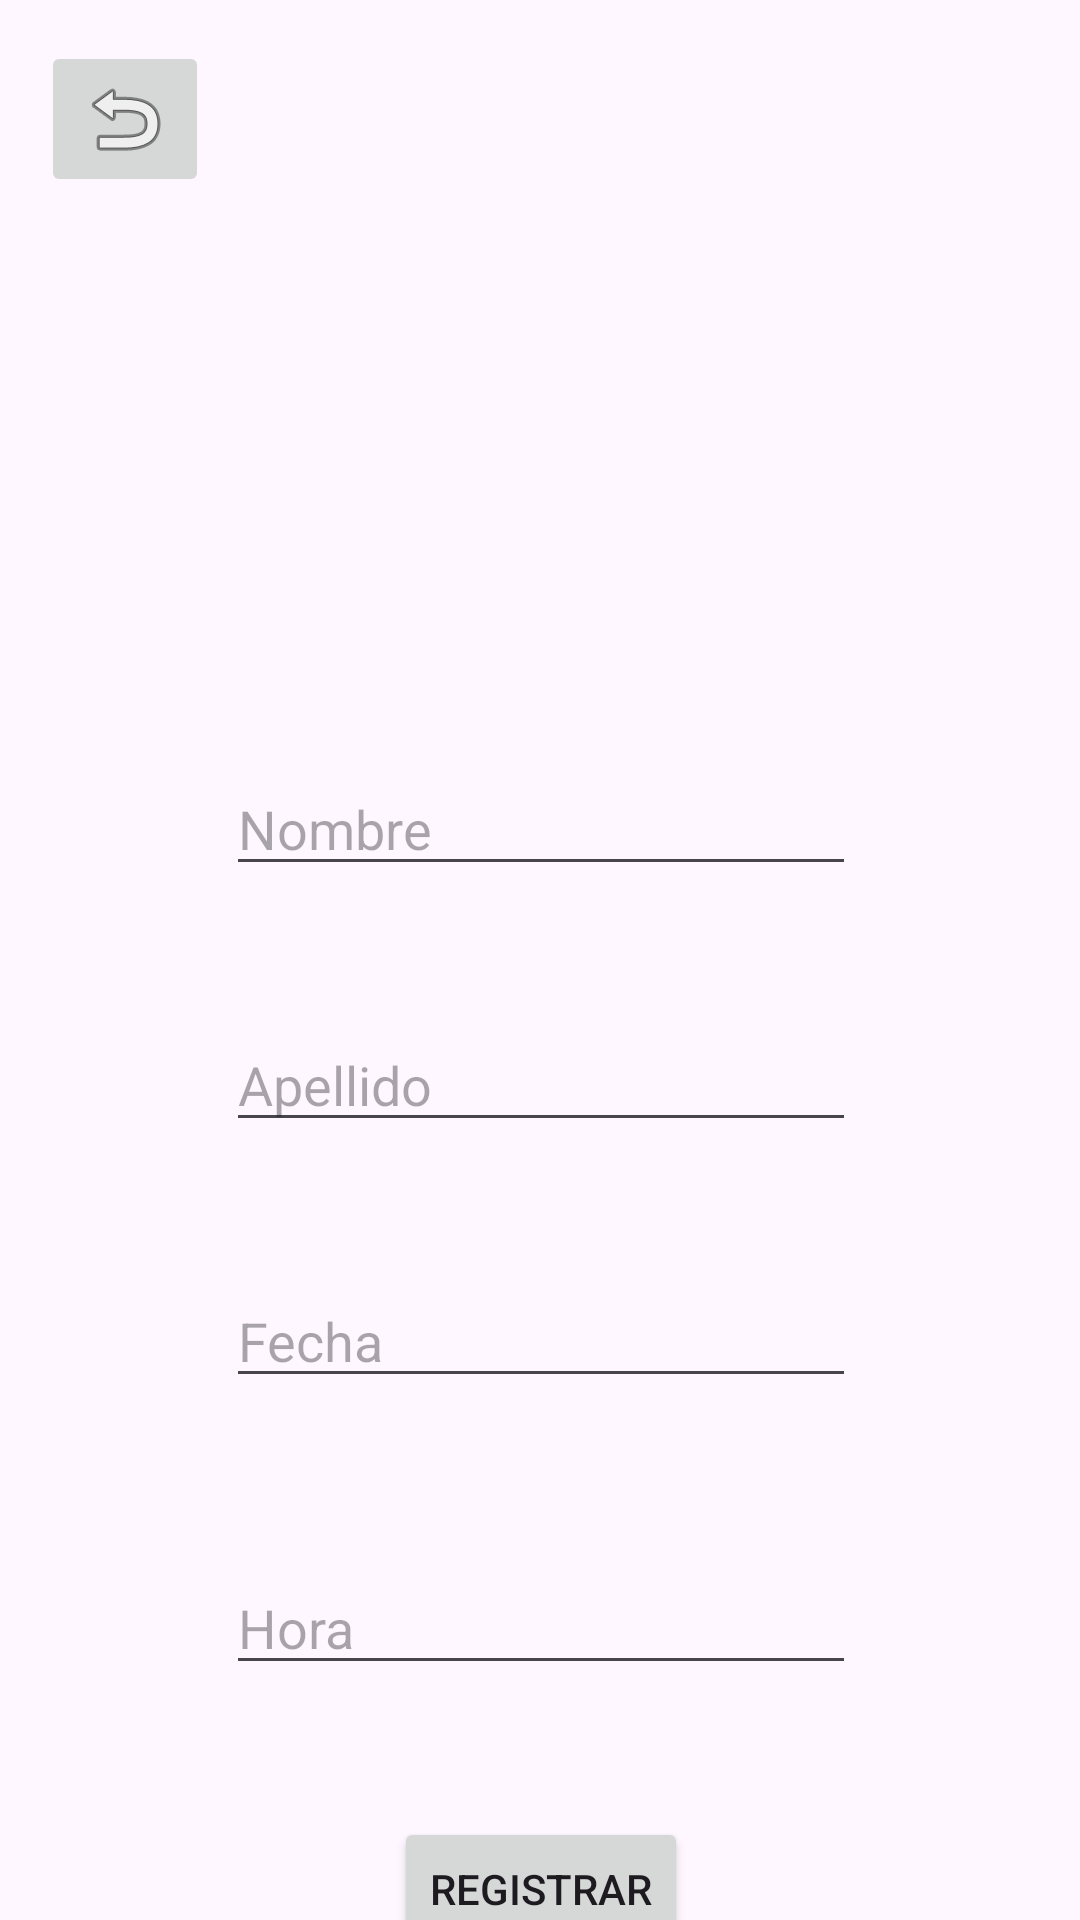

Android layout source for this screen:
<!-- AndroidManifest.xml: application theme Theme.Finalamacn4bbaezraimondi -->
<!-- res/layout/activity_form.xml -->
<?xml version="1.0" encoding="utf-8"?>
<androidx.constraintlayout.widget.ConstraintLayout xmlns:android="http://schemas.android.com/apk/res/android"
    xmlns:app="http://schemas.android.com/apk/res-auto"
    xmlns:tools="http://schemas.android.com/tools"
    android:id="@+id/main"
    android:layout_width="match_parent"
    android:layout_height="match_parent"
    tools:context=".FormActivity">

    <ImageButton
        android:id="@+id/volver"
        android:layout_width="wrap_content"
        android:layout_height="wrap_content"
        app:layout_constraintBottom_toBottomOf="parent"
        app:layout_constraintEnd_toEndOf="parent"
        app:layout_constraintHorizontal_bias="0.045"
        app:layout_constraintStart_toStartOf="parent"
        app:layout_constraintTop_toTopOf="parent"
        app:layout_constraintVertical_bias="0.023"
        app:srcCompat="@android:drawable/ic_menu_revert" />

    <EditText
        android:id="@+id/form_fecha"
        android:layout_width="wrap_content"
        android:layout_height="wrap_content"
        android:layout_marginTop="44dp"
        android:ems="10"
        android:hint="Fecha"
        android:inputType="date"
        app:layout_constraintEnd_toEndOf="parent"
        app:layout_constraintHorizontal_bias="0.502"
        app:layout_constraintStart_toStartOf="parent"
        app:layout_constraintTop_toBottomOf="@+id/form_apellido" />

    <EditText
        android:id="@+id/form_nombre"
        android:layout_width="wrap_content"
        android:layout_height="wrap_content"
        android:layout_marginTop="44dp"
        android:ems="10"
        android:hint="@string/nombre"
        android:inputType="text"
        app:layout_constraintEnd_toEndOf="parent"
        app:layout_constraintHorizontal_bias="0.502"
        app:layout_constraintStart_toStartOf="parent"
        app:layout_constraintTop_toBottomOf="@+id/logo_calendario" />

    <Button
        android:id="@+id/registrar_turno"
        android:layout_width="wrap_content"
        android:layout_height="wrap_content"
        android:layout_marginTop="44dp"
        android:text="Registrar"
        app:layout_constraintEnd_toEndOf="@+id/form_hora"
        app:layout_constraintStart_toStartOf="@+id/form_hora"
        app:layout_constraintTop_toBottomOf="@+id/form_hora" />

    <EditText
        android:id="@+id/form_apellido"
        android:layout_width="wrap_content"
        android:layout_height="wrap_content"
        android:layout_marginTop="44dp"
        android:ems="10"
        android:hint="@string/apellido"
        android:inputType="text"
        app:layout_constraintEnd_toEndOf="parent"
        app:layout_constraintHorizontal_bias="0.502"
        app:layout_constraintStart_toStartOf="parent"
        app:layout_constraintTop_toBottomOf="@+id/form_nombre" />

    <EditText
        android:id="@+id/form_hora"
        android:layout_width="wrap_content"
        android:layout_height="wrap_content"
        android:layout_marginTop="44dp"
        android:ems="10"
        android:hint="Hora"
        android:inputType="time"
        app:layout_constraintBottom_toBottomOf="parent"
        app:layout_constraintEnd_toEndOf="parent"
        app:layout_constraintHorizontal_bias="0.502"
        app:layout_constraintStart_toStartOf="parent"
        app:layout_constraintTop_toBottomOf="@+id/form_fecha"
        app:layout_constraintVertical_bias="0.115" />

    <ImageView
        android:id="@+id/logo_calendario"
        android:layout_width="185dp"
        android:layout_height="146dp"
        android:layout_marginTop="64dp"
        app:layout_constraintEnd_toEndOf="parent"
        app:layout_constraintStart_toStartOf="parent"
        app:layout_constraintTop_toTopOf="parent"
        app:srcCompat="@drawable/calendario" />

</androidx.constraintlayout.widget.ConstraintLayout>
<!-- resources referenced by this layout -->
<resources>
  <string name="apellido">Apellido</string>
  <string name="nombre">Nombre</string>
  <style name="Theme.Finalamacn4bbaezraimondi" parent="Base.Theme.Finalamacn4bbaezraimondi" />
  <style name="Base.Theme.Finalamacn4bbaezraimondi" parent="Theme.Material3.DayNight.NoActionBar">
          
          
      </style>
</resources>
